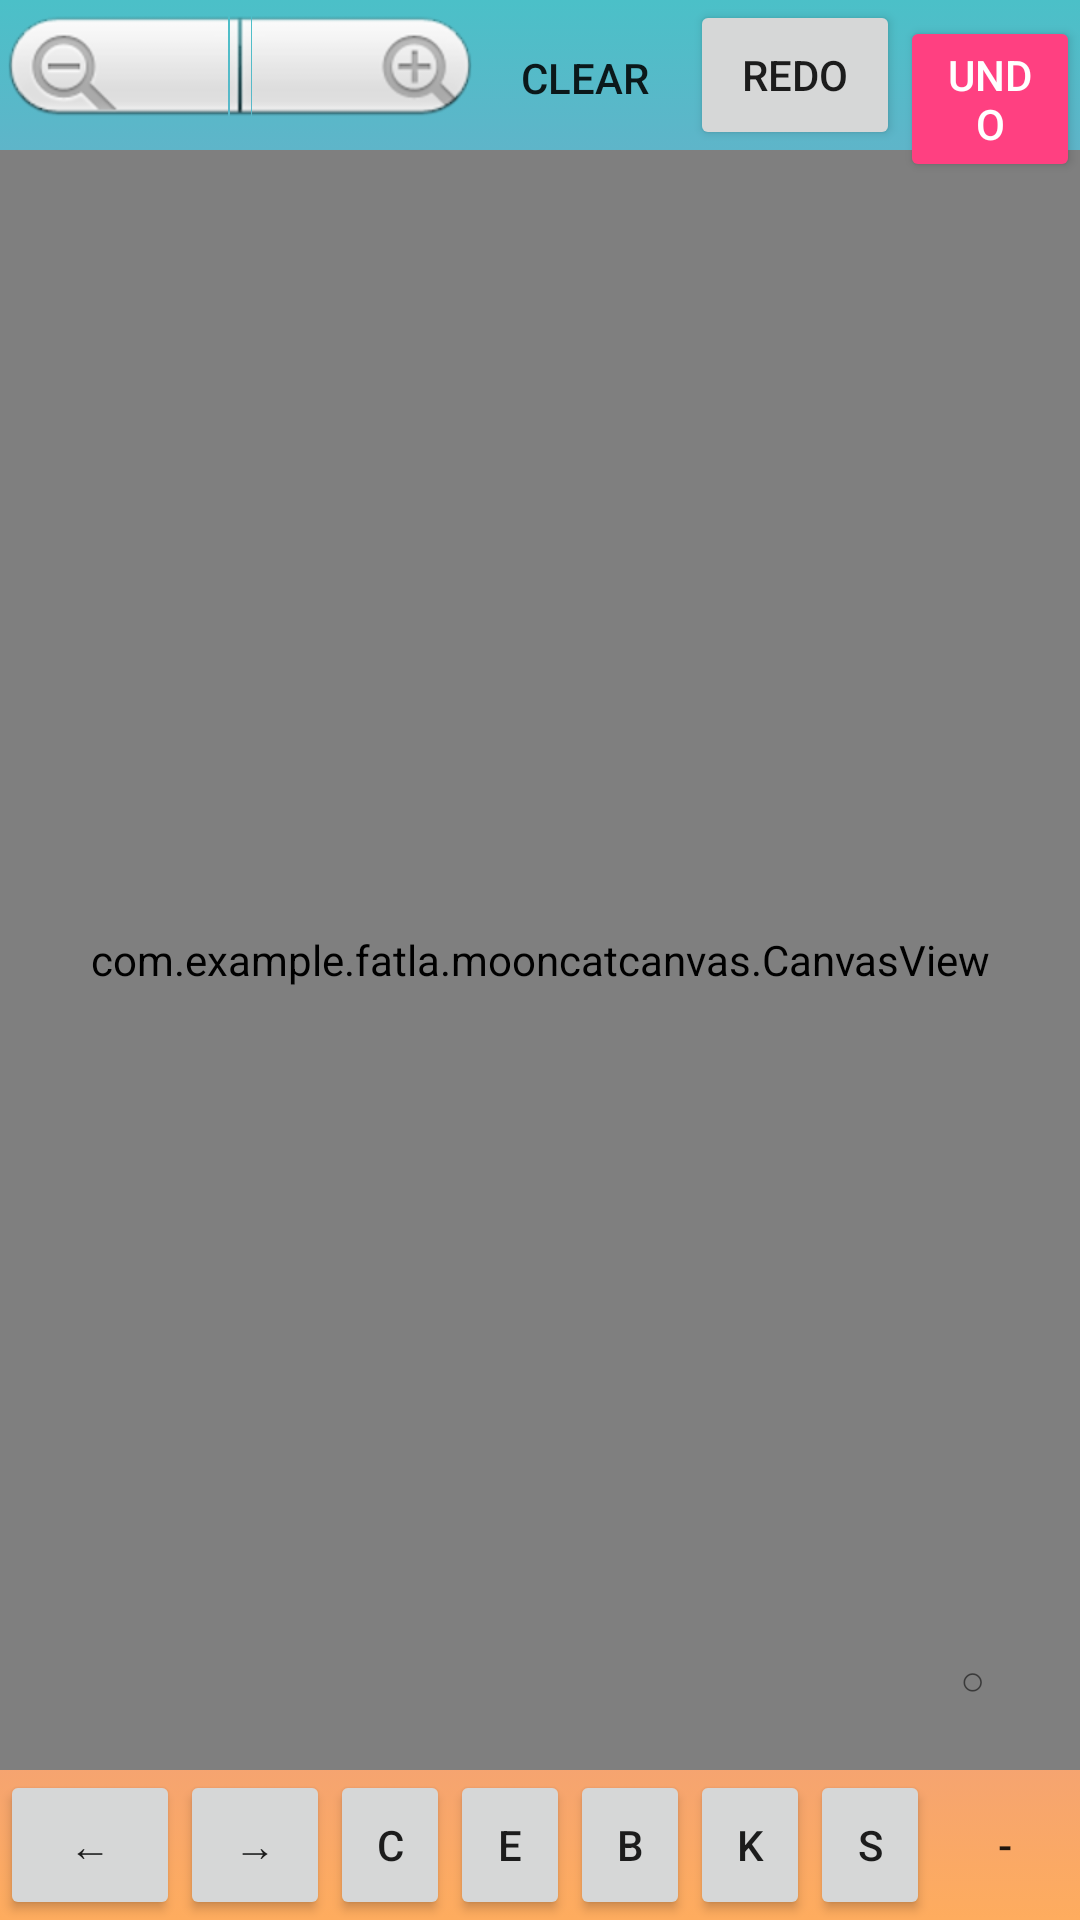

Write the Android layout XML for this screen, with the resource values it uses.
<!-- AndroidManifest.xml: application theme AppTheme -->
<!-- res/layout/activity_mode_draw_along.xml -->
<?xml version="1.0" encoding="utf-8"?>
<RelativeLayout xmlns:android="http://schemas.android.com/apk/res/android"
    xmlns:app="http://schemas.android.com/apk/res-auto"
    xmlns:tools="http://schemas.android.com/tools"
    android:layout_width="match_parent"
    android:layout_height="match_parent"
    android:background="@drawable/animatedbg"
    tools:context="com.example.fatla.mooncatcanvas.ModeDrawAlong">

    <ImageSwitcher
        android:id="@+id/imageSwitcher"
        android:layout_width="match_parent"
        android:layout_height="match_parent"
        android:layout_alignParentLeft="true"
        android:layout_alignParentStart="true"
        android:layout_above="@id/b_prev"
        android:layout_below="@+id/zoomControls" >

    </ImageSwitcher>

    <com.example.fatla.mooncatcanvas.CanvasView
        android:background="#fff"
        android:id="@+id/canvas"
        android:layout_width="match_parent"
        android:layout_height="300dp"
        android:layout_above="@+id/b_prev"
        android:layout_below="@+id/redo" />

    <ZoomControls
        android:id="@+id/zoomControls"
        android:layout_width="wrap_content"
        android:layout_height="wrap_content"
        android:layout_above="@+id/canvas"
        android:layout_alignParentTop="true" />

    <Button
        android:id="@+id/clear"
        style="@style/Base.Widget.AppCompat.Button.Borderless"
        android:layout_width="70dp"
        android:layout_height="wrap_content"
        android:layout_above="@+id/canvas"
        android:layout_toLeftOf="@+id/redo"
        android:layout_toStartOf="@+id/redo"
        android:text="CLEAR" />

    <Button
        style="@style/Base.Widget.AppCompat.Button.Borderless"
        android:id="@+id/plus"
        android:layout_width="50dp"
        android:layout_height="50dp"
        android:text="+"
        android:layout_alignParentBottom="true"
        android:layout_toLeftOf="@+id/minus"
        android:layout_toStartOf="@+id/minus" />
    <Button
        style="@style/Base.Widget.AppCompat.Button.Borderless"
        android:id="@+id/minus"
        android:layout_width="50dp"
        android:layout_height="50dp"
        android:text="-"
        android:layout_alignParentBottom="true"
        android:layout_alignParentRight="true"
        android:layout_alignParentEnd="true" />

    <Button
        android:id="@+id/undo"
        style="@style/Widget.AppCompat.Button.Colored"
        android:layout_width="70dp"
        android:layout_height="wrap_content"
        android:layout_alignBaseline="@+id/redo"
        android:layout_alignBottom="@+id/redo"
        android:layout_toEndOf="@+id/redo"
        android:layout_toRightOf="@+id/redo"
        android:text="undo" />


    <TextView
        android:id="@+id/dotSize_tv"
        android:layout_width="40dp"
        android:layout_height="40dp"
        android:layout_above="@+id/minus"
        android:layout_alignParentEnd="true"
        android:layout_alignParentRight="true"
        android:text="○" />

    <Button
        android:id="@+id/b_prev"
        android:layout_width="60dp"
        android:layout_height="50dp"
        android:layout_alignParentBottom="true"
        android:text="←" />

    <Button
        android:id="@+id/b_next"
        android:layout_width="50dp"
        android:layout_height="50dp"
        android:layout_alignParentBottom="true"
        android:layout_toEndOf="@+id/b_prev"
        android:layout_toRightOf="@+id/b_prev"
        android:text="→" />

    <Button
        android:id="@+id/colorPicker"
        android:layout_width="40dp"
        android:layout_height="50dp"
        android:layout_alignParentBottom="true"
        android:layout_toEndOf="@+id/b_next"
        android:layout_toRightOf="@+id/b_next"
        android:text="C" />

    <Button
        android:id="@+id/redo"
        android:layout_width="70dp"
        android:layout_height="50dp"
        android:layout_alignParentTop="true"
        android:layout_toEndOf="@+id/brush"
        android:layout_toRightOf="@+id/brush"
        android:text="Redo" />

    <Button
        android:id="@+id/erase"
        android:layout_width="40dp"
        android:layout_height="50dp"

        android:layout_alignParentBottom="true"
        android:layout_toEndOf="@+id/colorPicker"
        android:layout_toRightOf="@+id/colorPicker"
        android:text="E" />

    <Button
        android:id="@+id/brush"
        android:layout_width="40dp"
        android:layout_height="50dp"
        android:layout_alignParentBottom="true"
        android:layout_toEndOf="@+id/erase"
        android:layout_toRightOf="@+id/erase"
        android:text="B" />

    <Button
        android:id="@+id/sketch"
        android:layout_width="40dp"
        android:layout_height="50dp"
        android:layout_alignParentBottom="true"
        android:layout_toEndOf="@+id/brush"
        android:layout_toRightOf="@+id/brush"
        android:text="K" />
    <Button
        android:id="@+id/saveBtn"
        android:layout_width="40dp"
        android:layout_height="50dp"
        android:layout_alignParentBottom="true"
        android:layout_toRightOf="@+id/sketch"
        android:text="S" />


</RelativeLayout>
<!-- resources referenced by this layout -->
<resources>
  <!-- drawable animatedbg (drawable) -->
  <?xml version="1.0" encoding="utf-8"?>
  <animation-list xmlns:android="http://schemas.android.com/apk/res/android">
      <item android:drawable="@drawable/gradient3"
          android:duration="4000" />
  
      <item android:drawable="@drawable/gradient2"
          android:duration="4000" />
  
      <item android:drawable="@drawable/gradient"
          android:duration="4000" />
  </animation-list>
  <style name="AppTheme" parent="Theme.AppCompat.Light.DarkActionBar">
          
          <item name="colorPrimary">@color/colorPrimary</item>
          <item name="colorPrimaryDark">@color/colorPrimaryDark</item>
          <item name="colorAccent">@color/colorAccent</item>
      </style>
  <!-- drawable gradient3 (drawable) -->
  <?xml version="1.0" encoding="utf-8"?>
  <shape android:shape="rectangle"
      xmlns:android="http://schemas.android.com/apk/res/android">
      <gradient
          android:startColor="#FEAC5E"
          android:centerColor="#C779D0"
          android:endColor="#4BC0C8"
          android:angle="90"
          />
  </shape>
  <!-- drawable gradient2 (drawable) -->
  <?xml version="1.0" encoding="utf-8"?>
  <shape android:shape="rectangle"
      xmlns:android="http://schemas.android.com/apk/res/android">
      <gradient
          android:startColor="#fccd04"
          android:endColor="#8860D0"
          android:angle="90"
          />
  </shape>
  <!-- drawable gradient (drawable) -->
  <?xml version="1.0" encoding="utf-8"?>
  <shape android:shape="rectangle"
      xmlns:android="http://schemas.android.com/apk/res/android">
      <gradient
          android:startColor="#DAE2F8"
          android:endColor="#D6A4A4"
          android:angle="90"
          />
  </shape>
  <color name="colorPrimary">#3F51B5</color>
  <color name="colorPrimaryDark">#303F9F</color>
  <color name="colorAccent">#FF4081</color>
</resources>
